Image classification data set "data" (CaoKha/SugarBeetGrowth on GitHub). Class labels (9): Agrostemma githago cotyledon, Agrostemma githago foliage, Agrostemma githago intermediate, Beta vulgaris cotyledon, Beta vulgaris foliage, Beta vulgaris intermediate, Crepis setosa cotyledon, Crepis setosa foliage, Crepis setosa intermediate.

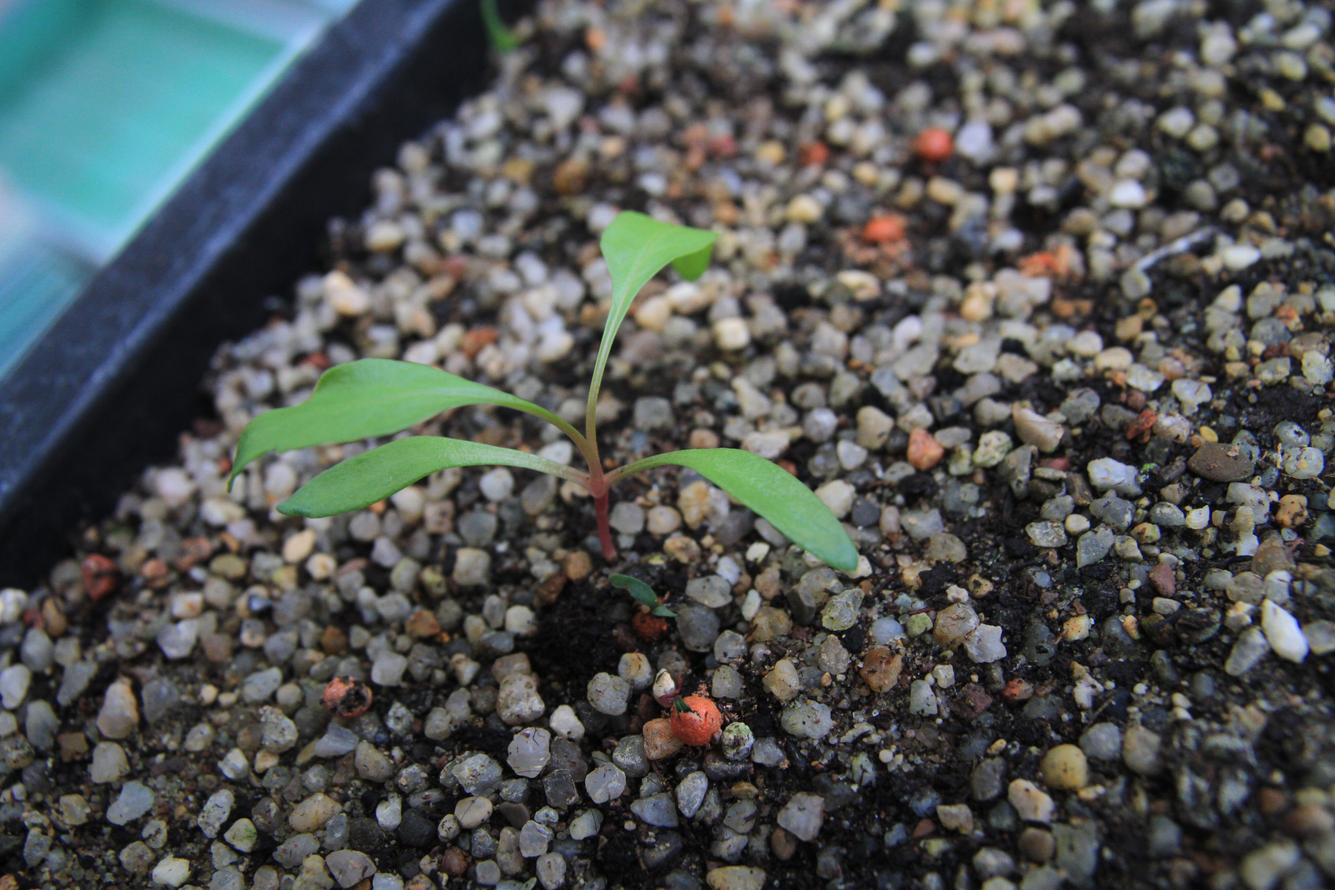
Label: Beta vulgaris foliage

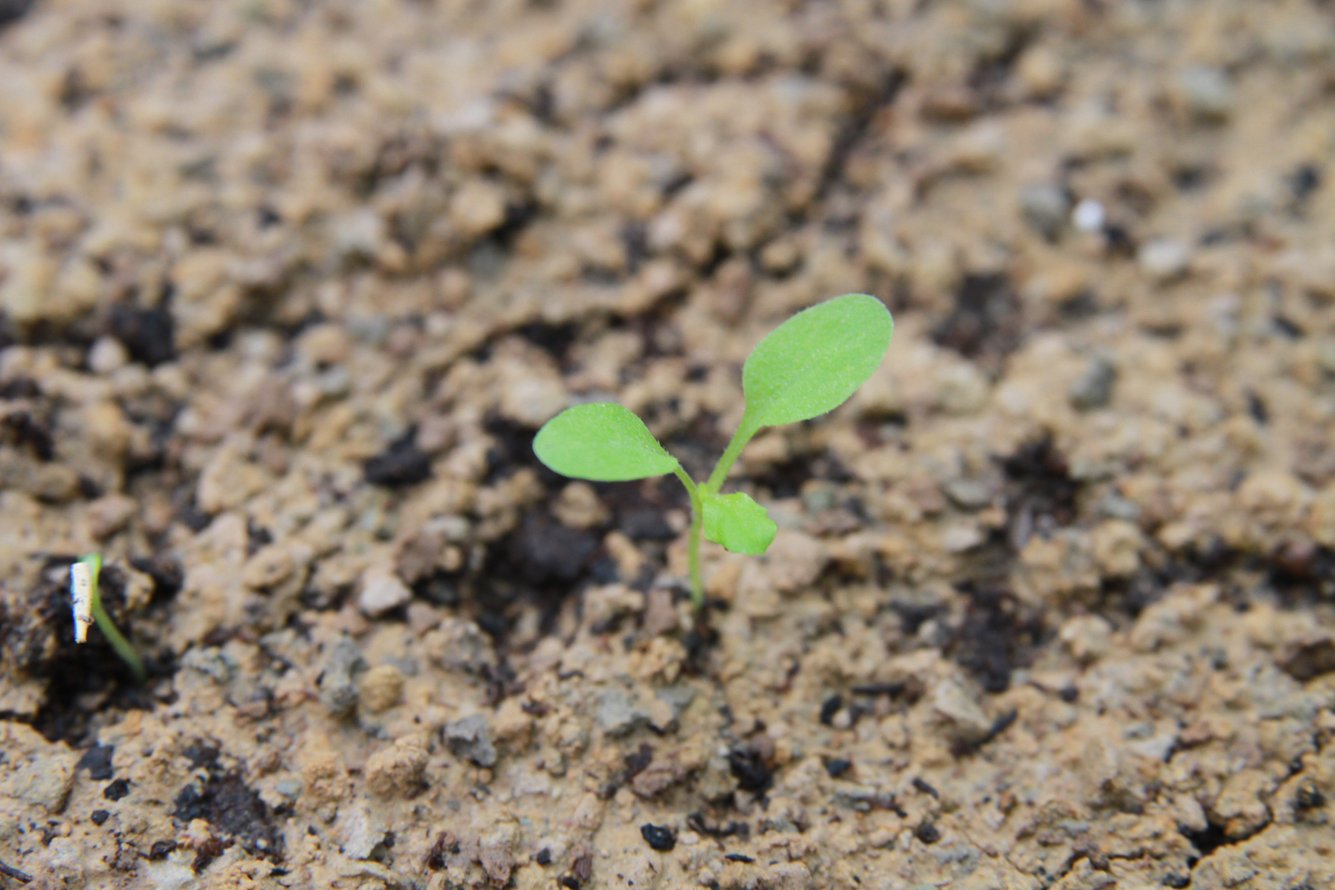
Label: Crepis setosa intermediate

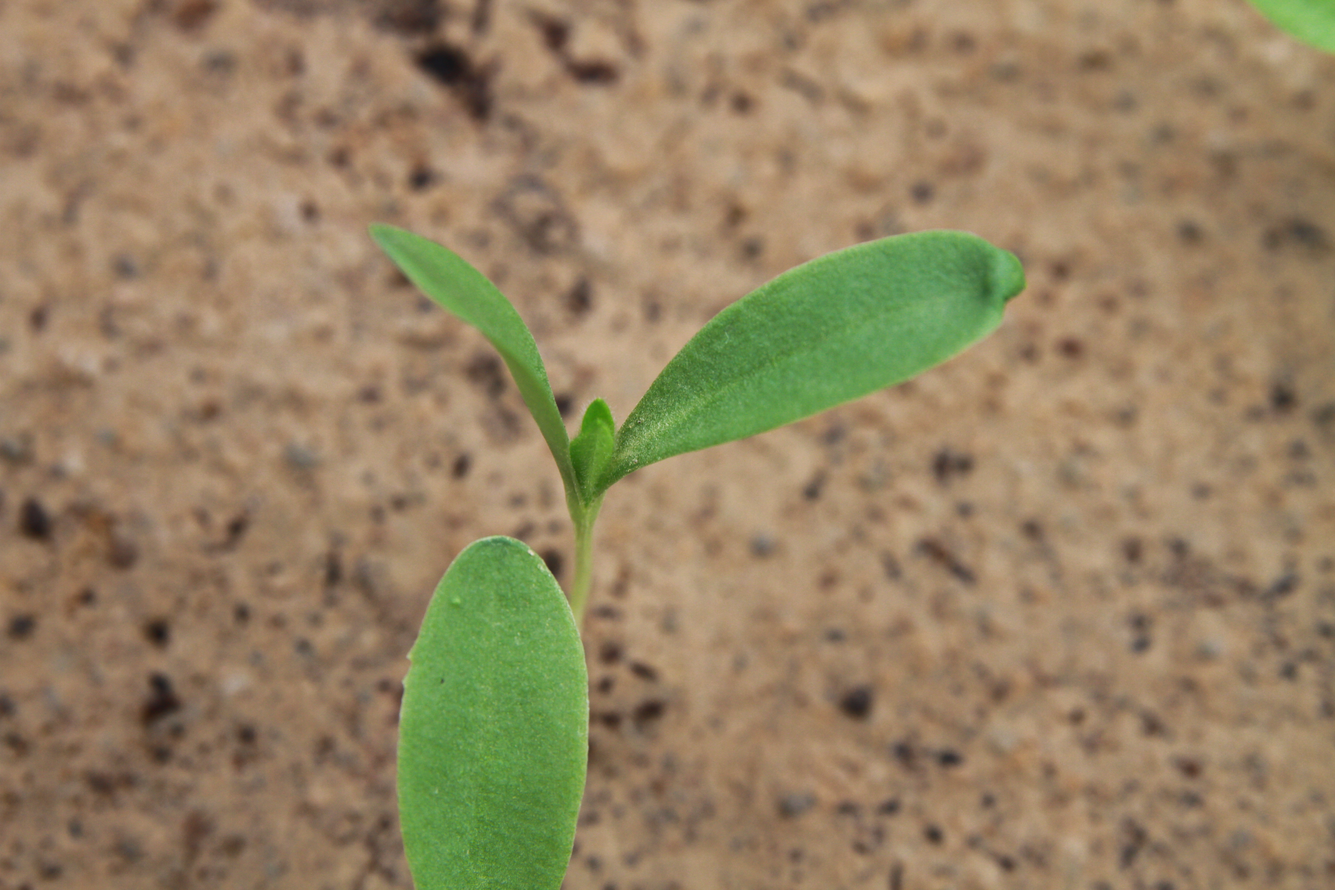
Label: Agrostemma githago intermediate

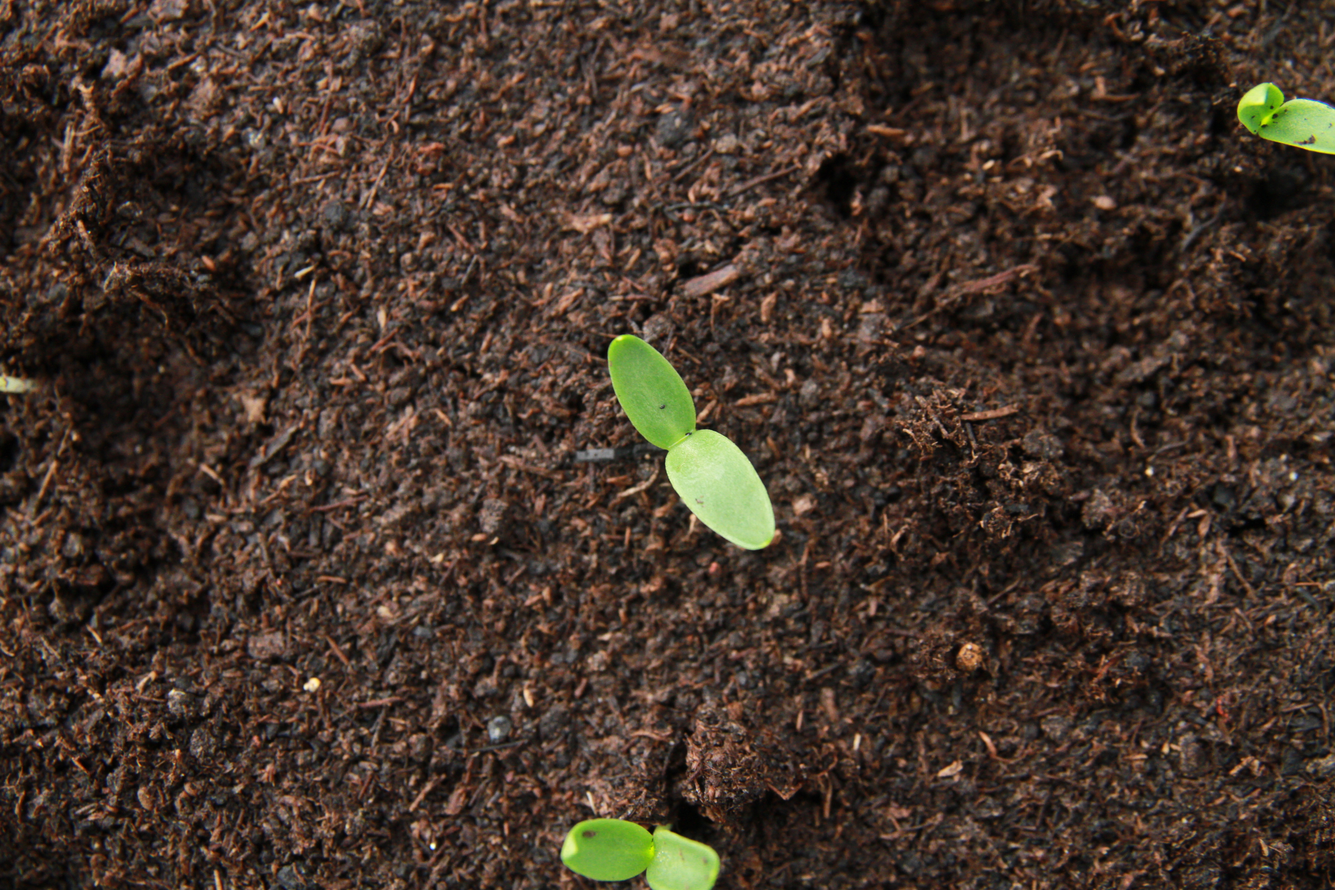
Label: Agrostemma githago cotyledon

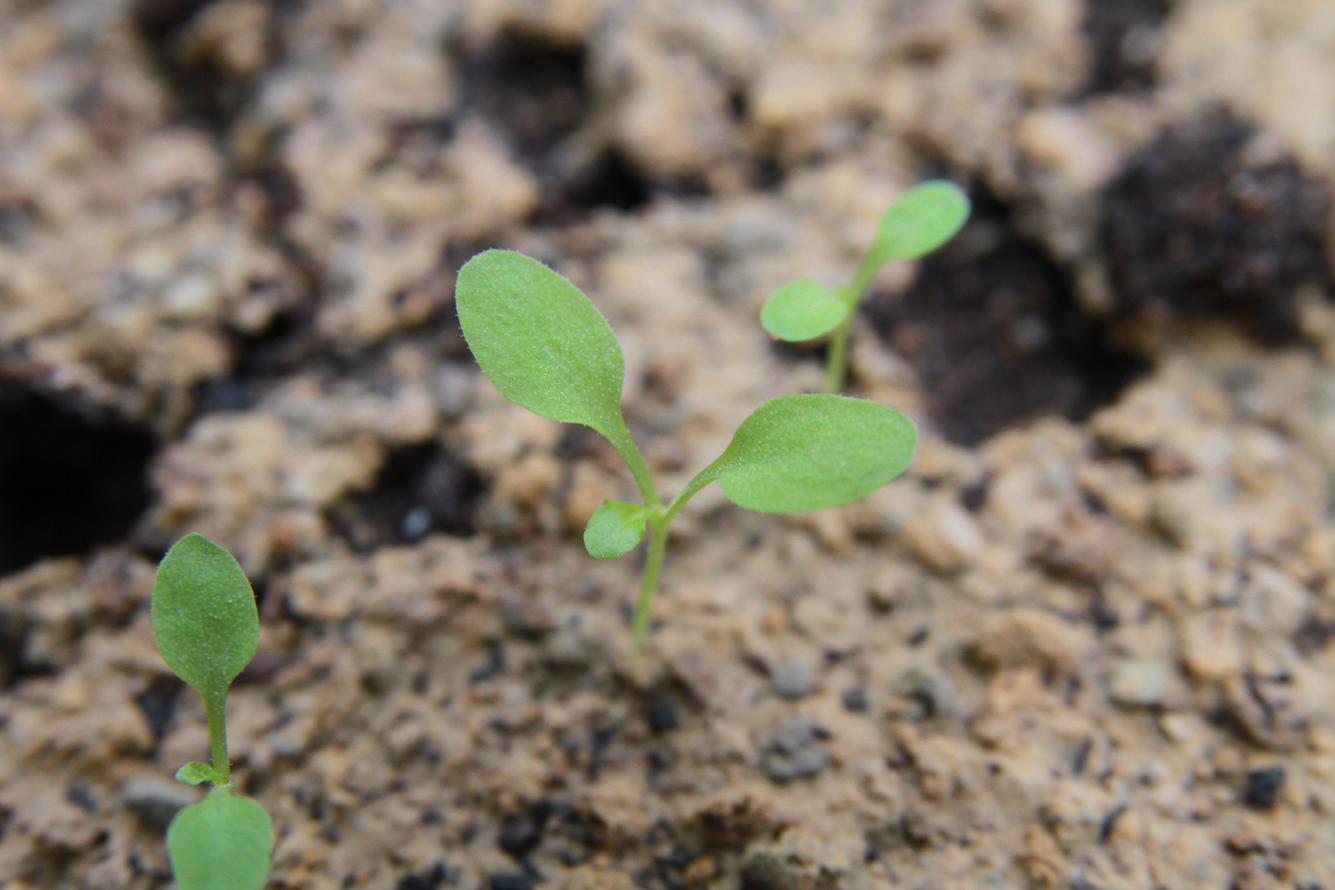
Label: Crepis setosa intermediate

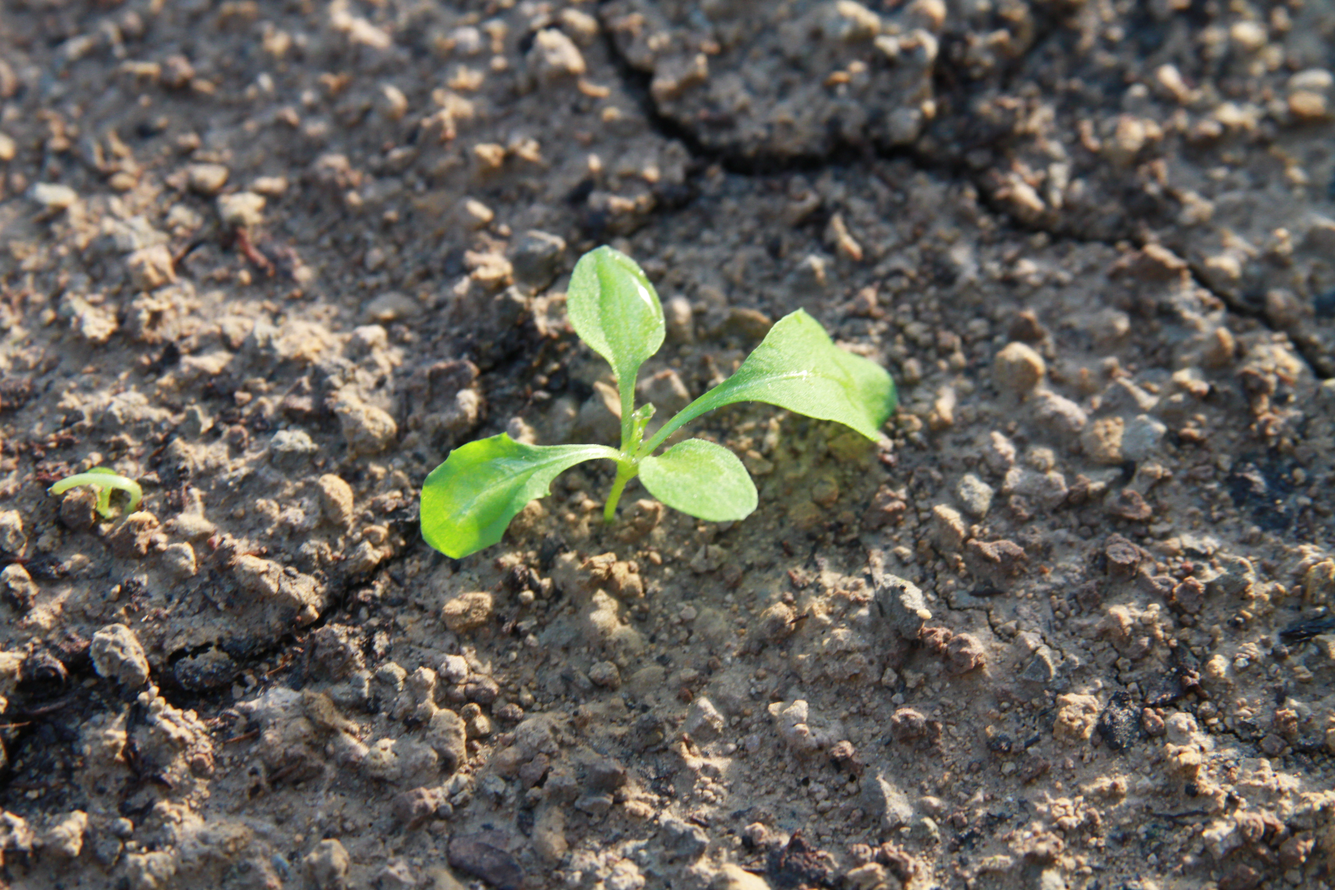
Label: Crepis setosa foliage
